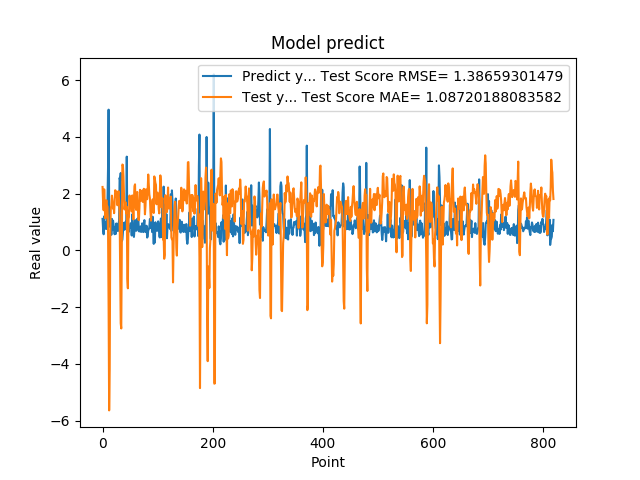

The table this chart was drawn from, first rows:
1.111775994300842507e+00, 2.237105423967209905e+00
7.566530108451843262e-01, 1.689678357637728112e+00
5.684260129928588867e-01, 1.415802279063816949e+00
1.201630949974060059e+00, 2.152586252101095443e+00
8.802530169486999512e-01, 1.626723711588015098e+00
8.531429767608642578e-01, 1.132265222772187441e+00
7.591750025749206543e-01, 1.606929949532807322e+00
1.005007982254028320e+00, 1.767629956875476971e+00
7.687720060348510742e-01, 1.587021859079596142e+00
1.740013241767883301e+00, 1.544476568345893419e+00
2.913533687591552734e+00, 7.059682921713574810e-01
4.963075160980224609e+00, -1.985807883775754679e+00
1.471215128898620605e+00, -5.642117454113655839e+00
1.000648975372314453e+00, -4.183202737973521046e+00
8.220189809799194336e-01, 6.226535428678993123e-01
9.362199902534482643e-01, 1.479968697517528131e+00
5.486897230148315430e-01, 1.582889877416015167e+00
1.111255049705505371e+00, 1.931511954011108978e+00
7.148039937019348145e-01, 1.764439069783173997e+00
1.052167057991027832e+00, 1.472312356156140867e+00
8.955980539321898304e-01, 1.593176154207558426e+00
7.769405245780944824e-01, 1.312220023068638275e+00
5.699509978294372559e-01, 1.684984070883091656e+00
8.244060277938842773e-01, 2.122392387380586776e+00
5.800840258598327637e-01, 2.087541505310027024e+00
9.488009810447691761e-01, 2.043250651581500765e+00
7.918390035629272461e-01, 1.917351483725276529e+00
6.937990188598632812e-01, 1.591393991296424559e+00
6.834830045700073242e-01, 1.939027009212395569e+00
9.433320164680479847e-01, 2.090460311271058469e+00
1.032713770866394043e+00, 1.773857500694081546e+00
2.556216001510620117e+00, 1.285910929692724469e+00
2.464895963668823242e+00, -5.950174741896362418e-01
2.728049993515014204e+00, -2.571201768191835324e+00
3.558506965637206476e-01, -2.752752710283901116e+00
3.262020051479339600e-01, -8.765213465342143462e-02
3.781589865684509277e-01, 3.029255077794974493e+00
6.306380033493041992e-01, 3.004104718230645066e+00
8.854129910469055176e-01, 2.608615649690769533e+00
9.743152856826782227e-01, 1.923045543444053873e+00
7.307389974594116211e-01, 1.443339135240970794e+00
9.521890282630921520e-01, 1.636996074353659569e+00
1.011654973030090332e+00, 1.694314936715087372e+00
7.643579840660095215e-01, 1.299877578111992005e+00
3.306220054626464844e+00, 1.541235983228999018e+00
7.543110251426696777e-01, -9.986546638876999671e-01
1.409499049186706321e+00, -1.336666496902467971e+00
6.401469707489013672e-01, 1.108704155488282606e+00
8.640019893646240234e-01, 1.178916783995934248e+00
8.469420075416564941e-01, 1.936260521610749130e+00
7.976629734039306641e-01, 1.637936521384899535e+00
9.555831551551821068e-01, 1.726094535541817576e+00
9.546210169792175293e-01, 1.593373023141135381e+00
5.251880288124084473e-01, 1.368611297828032480e+00
1.275226235389709695e+00, 1.937946316203143615e+00
8.355640172958374023e-01, 1.603047190389414345e+00
7.640249729156494141e-01, 1.094042253536038789e+00
4.752210080623626154e-01, 1.785954405166359837e+00
7.414129972457885742e-01, 2.265549474161608234e+00
1.069700956344604492e+00, 2.328911732045344518e+00
7.892770171165466309e-01, 1.532842768482316931e+00
... 759 more rows
